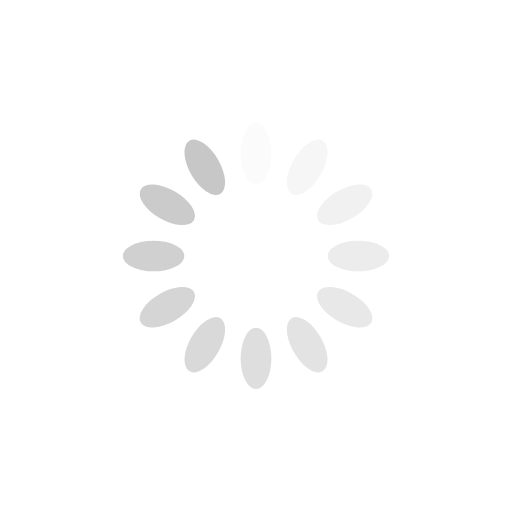
t = 0.00 s
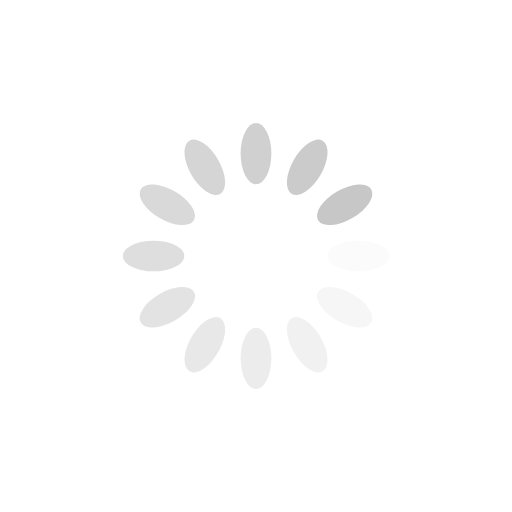
t = 0.25 s
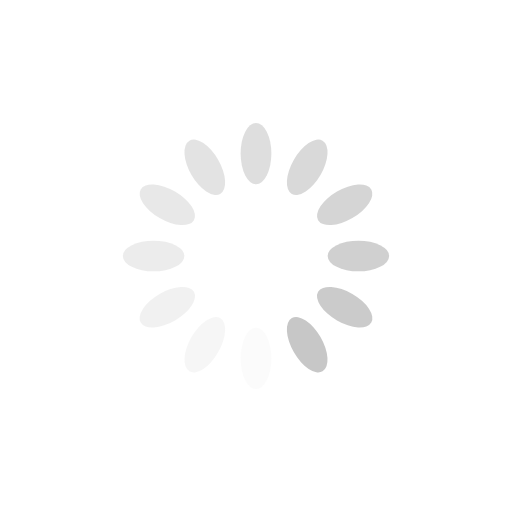
t = 0.50 s
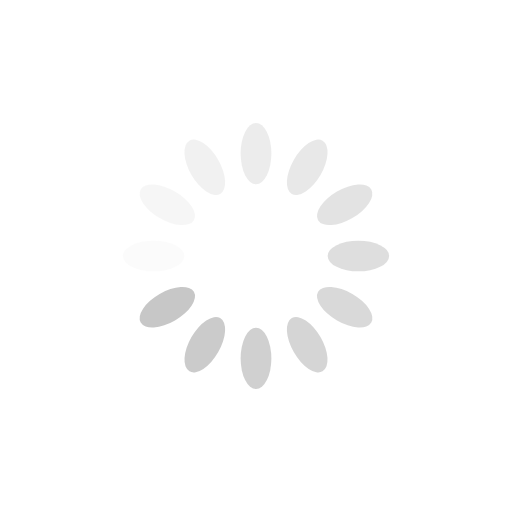
t = 0.75 s

The animated SVG that drew these frames (rendered in a browser with its animation timeline set to each time). Animation: 12 SMIL elements (animate=12); one cycle of 1.00 s, repeats indefinitely.

<?xml version="1.0" encoding="utf-8"?>
<svg xmlns="http://www.w3.org/2000/svg" xmlns:xlink="http://www.w3.org/1999/xlink" style="margin: auto; background: rgba(255, 255, 255,0); display: block; shape-rendering: auto;" width="200px" height="200px" viewBox="0 0 100 100" preserveAspectRatio="xMidYMid" >
<g transform="rotate(0 50 50)">
  <rect x="47" y="24" rx="3" ry="6" width="6" height="12" fill="#c7c7c7">
    <animate attributeName="opacity" values="1;0" keyTimes="0;1" dur="1s" begin="-0.9166666666666666s" repeatCount="indefinite"></animate>
  </rect>
</g><g transform="rotate(30 50 50)">
  <rect x="47" y="24" rx="3" ry="6" width="6" height="12" fill="#c7c7c7">
    <animate attributeName="opacity" values="1;0" keyTimes="0;1" dur="1s" begin="-0.8333333333333334s" repeatCount="indefinite"></animate>
  </rect>
</g><g transform="rotate(60 50 50)">
  <rect x="47" y="24" rx="3" ry="6" width="6" height="12" fill="#c7c7c7">
    <animate attributeName="opacity" values="1;0" keyTimes="0;1" dur="1s" begin="-0.75s" repeatCount="indefinite"></animate>
  </rect>
</g><g transform="rotate(90 50 50)">
  <rect x="47" y="24" rx="3" ry="6" width="6" height="12" fill="#c7c7c7">
    <animate attributeName="opacity" values="1;0" keyTimes="0;1" dur="1s" begin="-0.6666666666666666s" repeatCount="indefinite"></animate>
  </rect>
</g><g transform="rotate(120 50 50)">
  <rect x="47" y="24" rx="3" ry="6" width="6" height="12" fill="#c7c7c7">
    <animate attributeName="opacity" values="1;0" keyTimes="0;1" dur="1s" begin="-0.5833333333333334s" repeatCount="indefinite"></animate>
  </rect>
</g><g transform="rotate(150 50 50)">
  <rect x="47" y="24" rx="3" ry="6" width="6" height="12" fill="#c7c7c7">
    <animate attributeName="opacity" values="1;0" keyTimes="0;1" dur="1s" begin="-0.5s" repeatCount="indefinite"></animate>
  </rect>
</g><g transform="rotate(180 50 50)">
  <rect x="47" y="24" rx="3" ry="6" width="6" height="12" fill="#c7c7c7">
    <animate attributeName="opacity" values="1;0" keyTimes="0;1" dur="1s" begin="-0.4166666666666667s" repeatCount="indefinite"></animate>
  </rect>
</g><g transform="rotate(210 50 50)">
  <rect x="47" y="24" rx="3" ry="6" width="6" height="12" fill="#c7c7c7">
    <animate attributeName="opacity" values="1;0" keyTimes="0;1" dur="1s" begin="-0.3333333333333333s" repeatCount="indefinite"></animate>
  </rect>
</g><g transform="rotate(240 50 50)">
  <rect x="47" y="24" rx="3" ry="6" width="6" height="12" fill="#c7c7c7">
    <animate attributeName="opacity" values="1;0" keyTimes="0;1" dur="1s" begin="-0.25s" repeatCount="indefinite"></animate>
  </rect>
</g><g transform="rotate(270 50 50)">
  <rect x="47" y="24" rx="3" ry="6" width="6" height="12" fill="#c7c7c7">
    <animate attributeName="opacity" values="1;0" keyTimes="0;1" dur="1s" begin="-0.16666666666666666s" repeatCount="indefinite"></animate>
  </rect>
</g><g transform="rotate(300 50 50)">
  <rect x="47" y="24" rx="3" ry="6" width="6" height="12" fill="#c7c7c7">
    <animate attributeName="opacity" values="1;0" keyTimes="0;1" dur="1s" begin="-0.08333333333333333s" repeatCount="indefinite"></animate>
  </rect>
</g><g transform="rotate(330 50 50)">
  <rect x="47" y="24" rx="3" ry="6" width="6" height="12" fill="#c7c7c7">
    <animate attributeName="opacity" values="1;0" keyTimes="0;1" dur="1s" begin="0s" repeatCount="indefinite"></animate>
  </rect>
</g>
<!-- [ldio] generated by https://loading.io/ --></svg>
